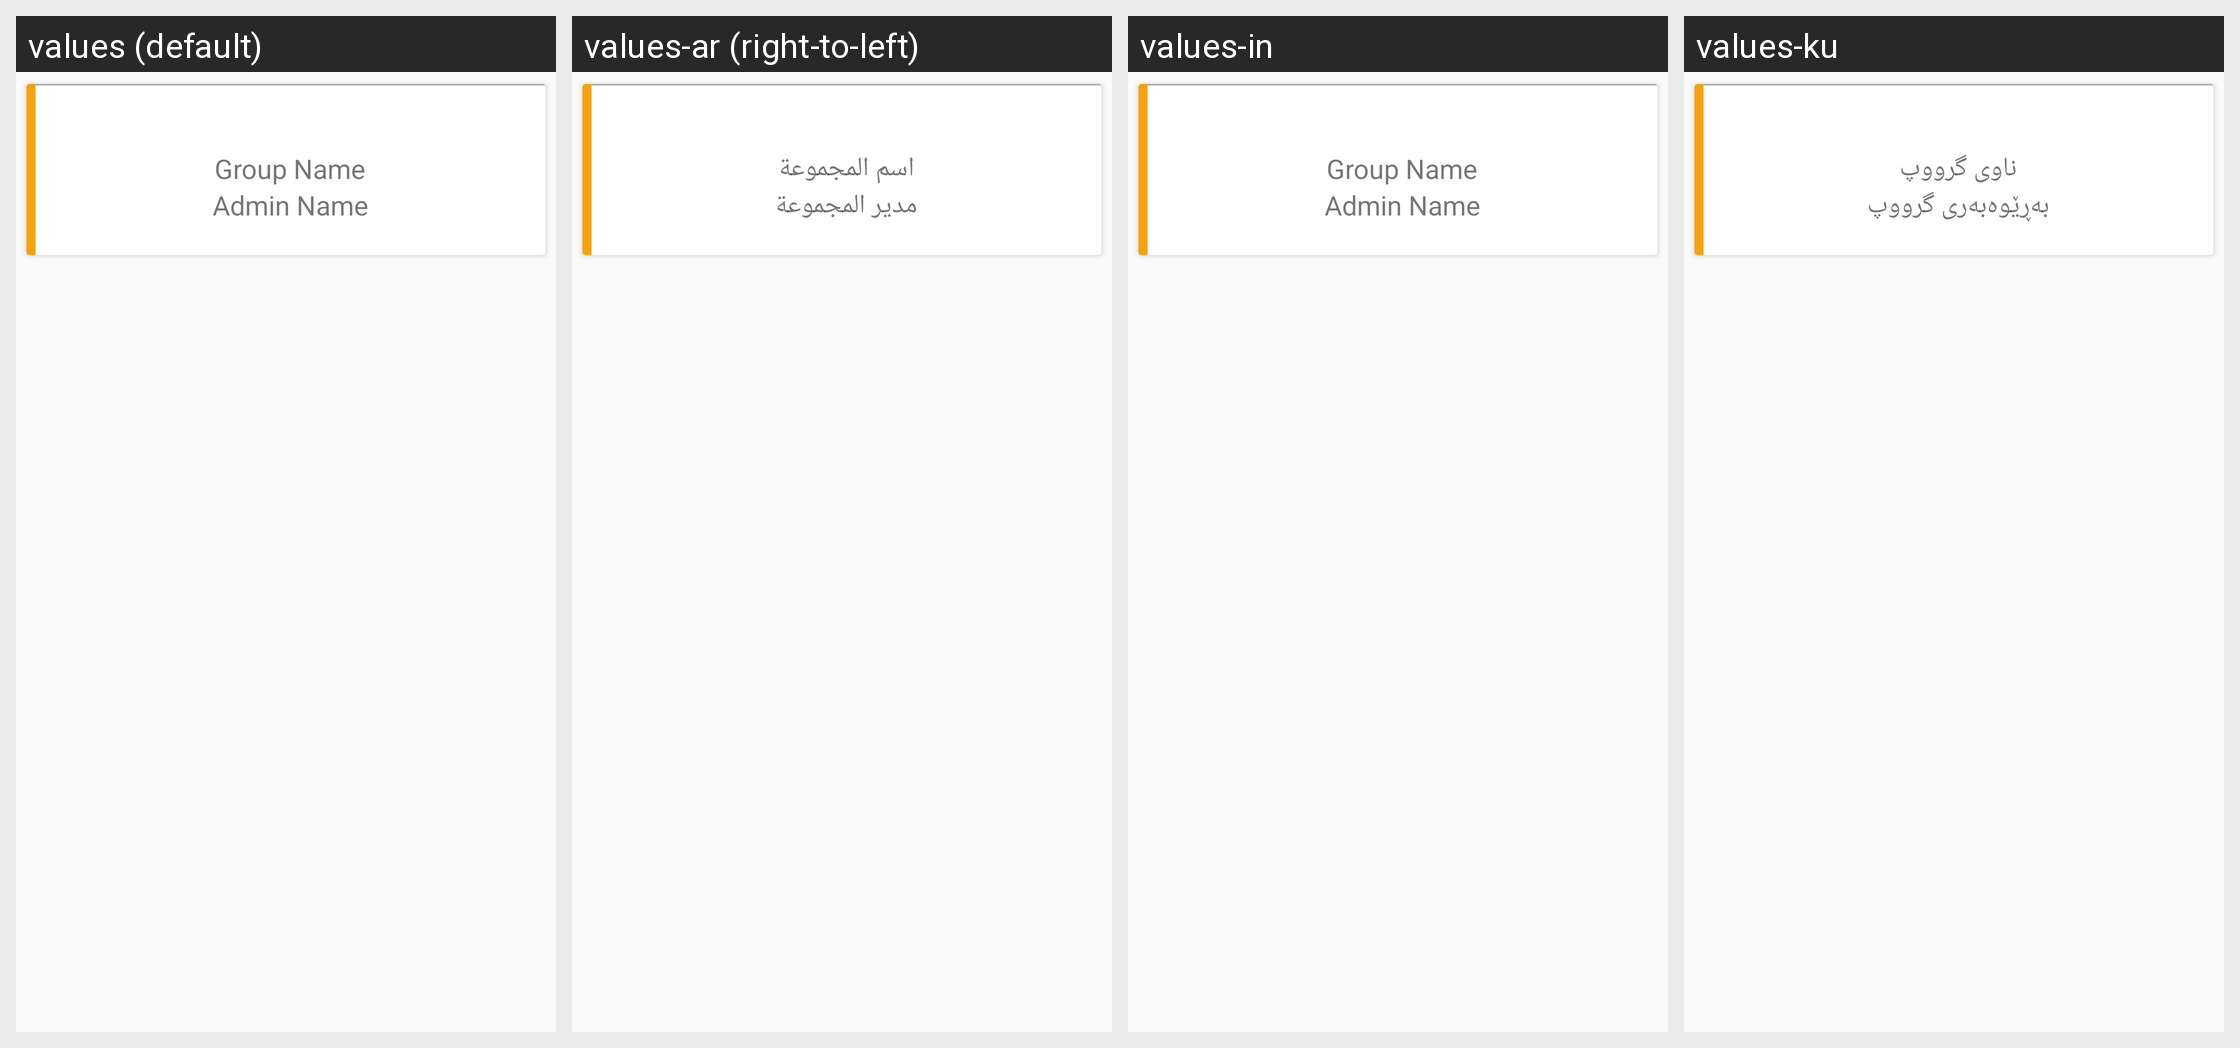

This grid shows one Android layout under several languages. Give, for every string resource on the screen, its name, the default text and each shown locale's text.
Android screen res/layout/group_details_item.xml rendered under 4 locales, left to right: values (default), values-ar (right-to-left), values-in, values-ku. Device: Nexus 5 (rendered at 1080×1920; each locale shown at half size, 540×960, under a caption strip naming it); theme AppTheme.
Other locales in the repository, not shown: values-es, values-fr-rFR.
Strings drawn on this screen, with the default value and each locale's value (text and hints the layout hard-codes, and strings that could not be matched under every locale, appear in the picture but are not listed):

group_name
  values: Group Name
  values-ar: اسم المجموعة
  values-in: Group Name  [not translated; the default value is used]
  values-ku: ناوی گرووپ

admin_name
  values: Admin Name
  values-ar: مدير المجموعة
  values-in: Admin Name  [not translated; the default value is used]
  values-ku: بەڕێوەبەری گرووپ
